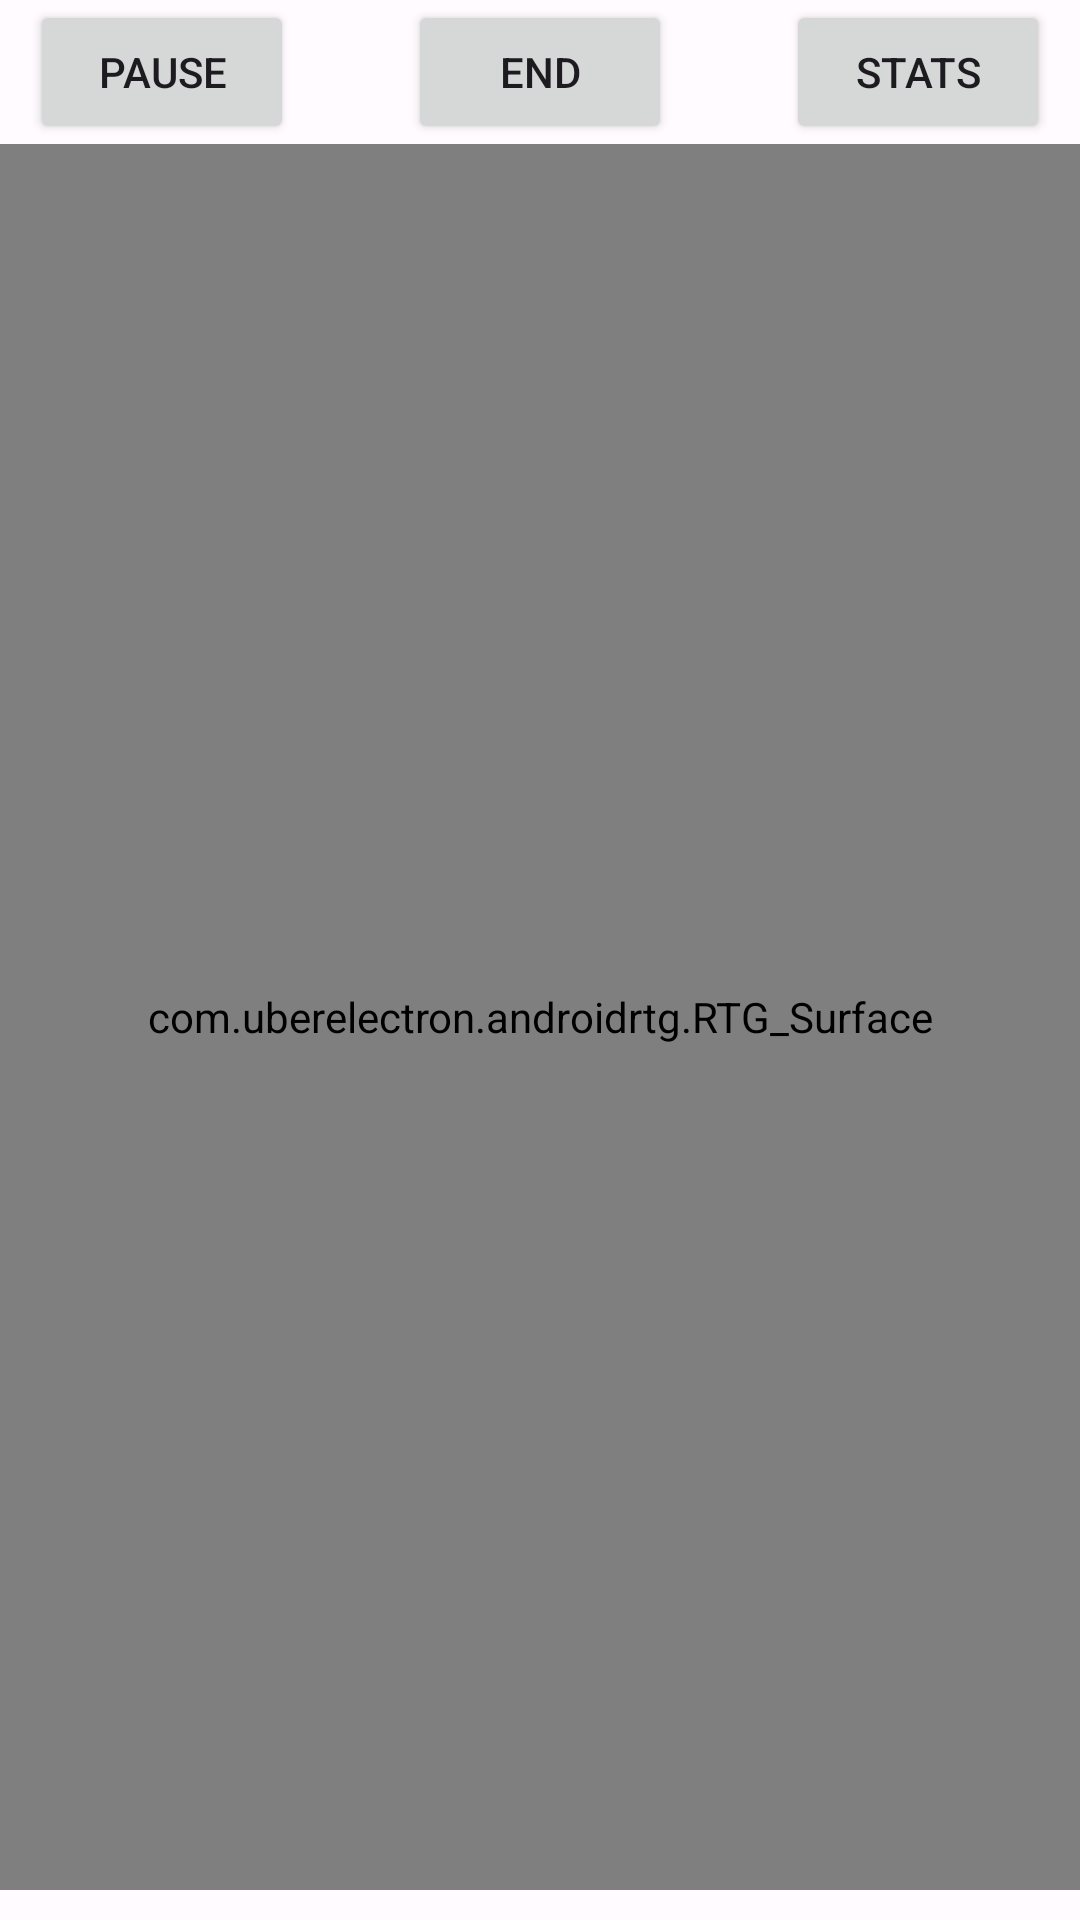

Layout XML and referenced resources for this Android screen:
<!-- AndroidManifest.xml: application theme AppTheme -->
<!-- res/layout/fragment_game.xml -->
<?xml version="1.0" encoding="utf-8"?>
<androidx.constraintlayout.widget.ConstraintLayout xmlns:android="http://schemas.android.com/apk/res/android"
    xmlns:app="http://schemas.android.com/apk/res-auto"
    xmlns:tools="http://schemas.android.com/tools"
    android:id="@+id/MainGameLayout"
    android:layout_width="match_parent"
    android:layout_height="match_parent">

    <androidx.constraintlayout.widget.ConstraintLayout
        android:id="@+id/GameHeaderLayout"
        android:layout_width="match_parent"
        android:layout_height="0dp"
        app:layout_constraintEnd_toEndOf="parent"
        app:layout_constraintStart_toStartOf="parent"
        app:layout_constraintTop_toTopOf="parent">

        <Button
            android:id="@+id/game_bt_stats"
            android:layout_width="wrap_content"
            android:layout_height="wrap_content"
            android:layout_marginEnd="10dp"
            android:text="Stats"
            app:layout_constraintEnd_toEndOf="parent"
            app:layout_constraintTop_toTopOf="parent" />

        <Button
            android:id="@+id/game_bt_Back"
            android:layout_width="wrap_content"
            android:layout_height="wrap_content"
            android:layout_marginStart="10dp"
            android:text="Pause"
            app:layout_constraintBottom_toBottomOf="parent"
            app:layout_constraintStart_toStartOf="parent"
            app:layout_constraintTop_toTopOf="parent" />

        <Button
            android:id="@+id/game_bt_endGame"
            android:layout_width="wrap_content"
            android:layout_height="wrap_content"
            android:text="End"
            app:layout_constraintBottom_toBottomOf="parent"
            app:layout_constraintEnd_toStartOf="@+id/game_bt_stats"
            app:layout_constraintStart_toEndOf="@+id/game_bt_Back"
            app:layout_constraintTop_toTopOf="parent"
            app:layout_constraintVertical_bias="0.0" />

    </androidx.constraintlayout.widget.ConstraintLayout>

    <com.uberelectron.androidrtg.RTG_Surface
        android:id="@+id/BoardSurface"
        android:layout_width="0dp"
        android:layout_height="0dp"
        app:layout_constraintBottom_toTopOf="@+id/GameTurnoLayout"
        app:layout_constraintEnd_toEndOf="parent"
        app:layout_constraintStart_toStartOf="parent"
        app:layout_constraintTop_toBottomOf="@+id/GameHeaderLayout" />

    <androidx.constraintlayout.widget.ConstraintLayout
        android:id="@+id/GameTurnoLayout"
        android:layout_width="match_parent"
        android:layout_height="wrap_content"
        app:layout_constraintBottom_toBottomOf="parent"
        app:layout_constraintEnd_toEndOf="parent"
        app:layout_constraintStart_toStartOf="parent">

        <FrameLayout
            android:id="@+id/game_currentPlayer_frame_layout"
            android:layout_width="match_parent"
            android:layout_height="wrap_content"
            android:layout_marginTop="5dp"
            android:layout_marginBottom="5dp"
            app:layout_constraintBottom_toBottomOf="parent"
            app:layout_constraintEnd_toEndOf="parent"
            app:layout_constraintStart_toStartOf="parent"
            app:layout_constraintTop_toTopOf="parent" />

    </androidx.constraintlayout.widget.ConstraintLayout>

</androidx.constraintlayout.widget.ConstraintLayout>
<!-- resources referenced by this layout -->
<resources>
  <style name="AppTheme" parent="Theme.Material3.Light.NoActionBar">
          <item name="colorPrimary">@color/md_theme_light_primary</item>
          <item name="colorOnPrimary">@color/md_theme_light_onPrimary</item>
          <item name="colorPrimaryContainer">@color/md_theme_light_primaryContainer</item>
          <item name="colorOnPrimaryContainer">@color/md_theme_light_onPrimaryContainer</item>
          <item name="colorSecondary">@color/md_theme_light_secondary</item>
          <item name="colorOnSecondary">@color/md_theme_light_onSecondary</item>
          <item name="colorSecondaryContainer">@color/md_theme_light_secondaryContainer</item>
          <item name="colorOnSecondaryContainer">@color/md_theme_light_onSecondaryContainer</item>
          <item name="colorTertiary">@color/md_theme_light_tertiary</item>
          <item name="colorOnTertiary">@color/md_theme_light_onTertiary</item>
          <item name="colorTertiaryContainer">@color/md_theme_light_tertiaryContainer</item>
          <item name="colorOnTertiaryContainer">@color/md_theme_light_onTertiaryContainer</item>
          <item name="colorError">@color/md_theme_light_error</item>
          <item name="colorErrorContainer">@color/md_theme_light_errorContainer</item>
          <item name="colorOnError">@color/md_theme_light_onError</item>
          <item name="colorOnErrorContainer">@color/md_theme_light_onErrorContainer</item>
          <item name="android:colorBackground">@color/md_theme_light_background</item>
          <item name="colorOnBackground">@color/md_theme_light_onBackground</item>
          <item name="colorSurface">@color/md_theme_light_surface</item>
          <item name="colorOnSurface">@color/md_theme_light_onSurface</item>
          <item name="colorSurfaceVariant">@color/md_theme_light_surfaceVariant</item>
          <item name="colorOnSurfaceVariant">@color/md_theme_light_onSurfaceVariant</item>
          <item name="colorOutline">@color/md_theme_light_outline</item>
          <item name="colorOnSurfaceInverse">@color/md_theme_light_inverseOnSurface</item>
          <item name="colorSurfaceInverse">@color/md_theme_light_inverseSurface</item>
          <item name="colorPrimaryInverse">@color/md_theme_light_inversePrimary</item>
      </style>
  <color name="md_theme_light_primary">#7F5600</color>
  <color name="md_theme_light_onPrimary">#FFFFFF</color>
  <color name="md_theme_light_primaryContainer">#FFDEAE</color>
  <color name="md_theme_light_onPrimaryContainer">#281900</color>
  <color name="md_theme_light_secondary">#006689</color>
  <color name="md_theme_light_onSecondary">#FFFFFF</color>
  <color name="md_theme_light_secondaryContainer">#C3E8FF</color>
  <color name="md_theme_light_onSecondaryContainer">#001E2C</color>
  <color name="md_theme_light_tertiary">#4F6442</color>
  <color name="md_theme_light_onTertiary">#FFFFFF</color>
  <color name="md_theme_light_tertiaryContainer">#D1EABE</color>
  <color name="md_theme_light_onTertiaryContainer">#0E2005</color>
  <color name="md_theme_light_error">#BA1A1A</color>
  <color name="md_theme_light_errorContainer">#FFDAD6</color>
  <color name="md_theme_light_onError">#FFFFFF</color>
  <color name="md_theme_light_onErrorContainer">#410002</color>
  <color name="md_theme_light_background">#FFFBFF</color>
  <color name="md_theme_light_onBackground">#1F1B16</color>
  <color name="md_theme_light_surface">#FFFBFF</color>
  <color name="md_theme_light_onSurface">#1F1B16</color>
  <color name="md_theme_light_surfaceVariant">#EFE0CF</color>
  <color name="md_theme_light_onSurfaceVariant">#4F4539</color>
  <color name="md_theme_light_outline">#807567</color>
  <color name="md_theme_light_inverseOnSurface">#F8EFE7</color>
  <color name="md_theme_light_inverseSurface">#34302A</color>
  <color name="md_theme_light_inversePrimary">#FCBB4A</color>
</resources>
